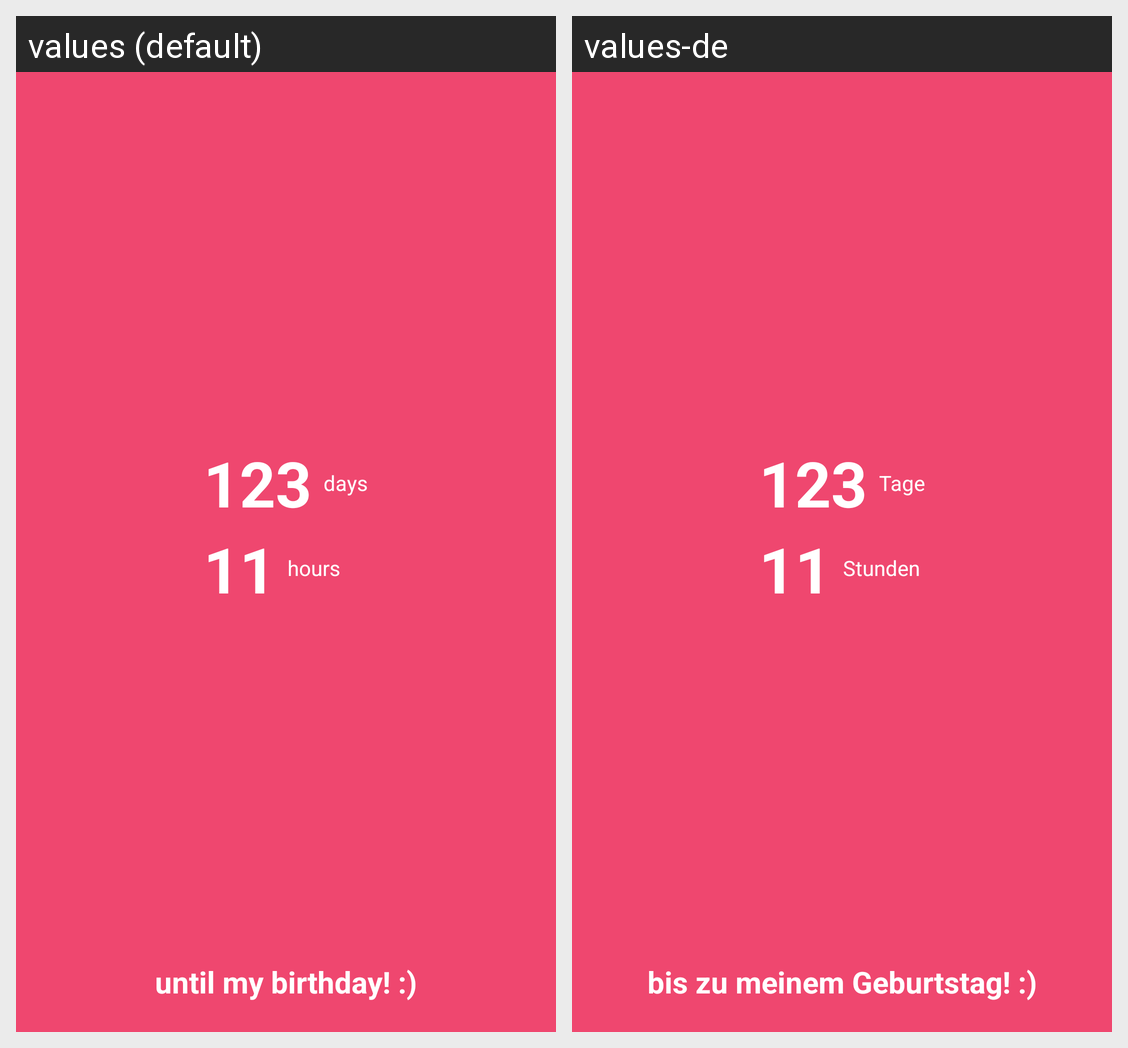

For this localized Android screen grid, give each drawn string resource with its value in every locale shown.
Android screen res/layout/basic_days_left_widget.xml rendered under 2 locales, left to right: values (default), values-de. Device: Nexus 5 (rendered at 1080×1920; each locale shown at half size, 540×960, under a caption strip naming it); theme Theme.MaterialComponents.DayNight.NoActionBar.
Strings drawn on this screen, with the default value and each locale's value (text and hints the layout hard-codes, and strings that could not be matched under every locale, appear in the picture but are not listed):

days
  values: days
  values-de: Tage

hours
  values: hours
  values-de: Stunden

exampleEventText
  values: until my birthday! :)
  values-de: bis zu meinem Geburtstag! :)
